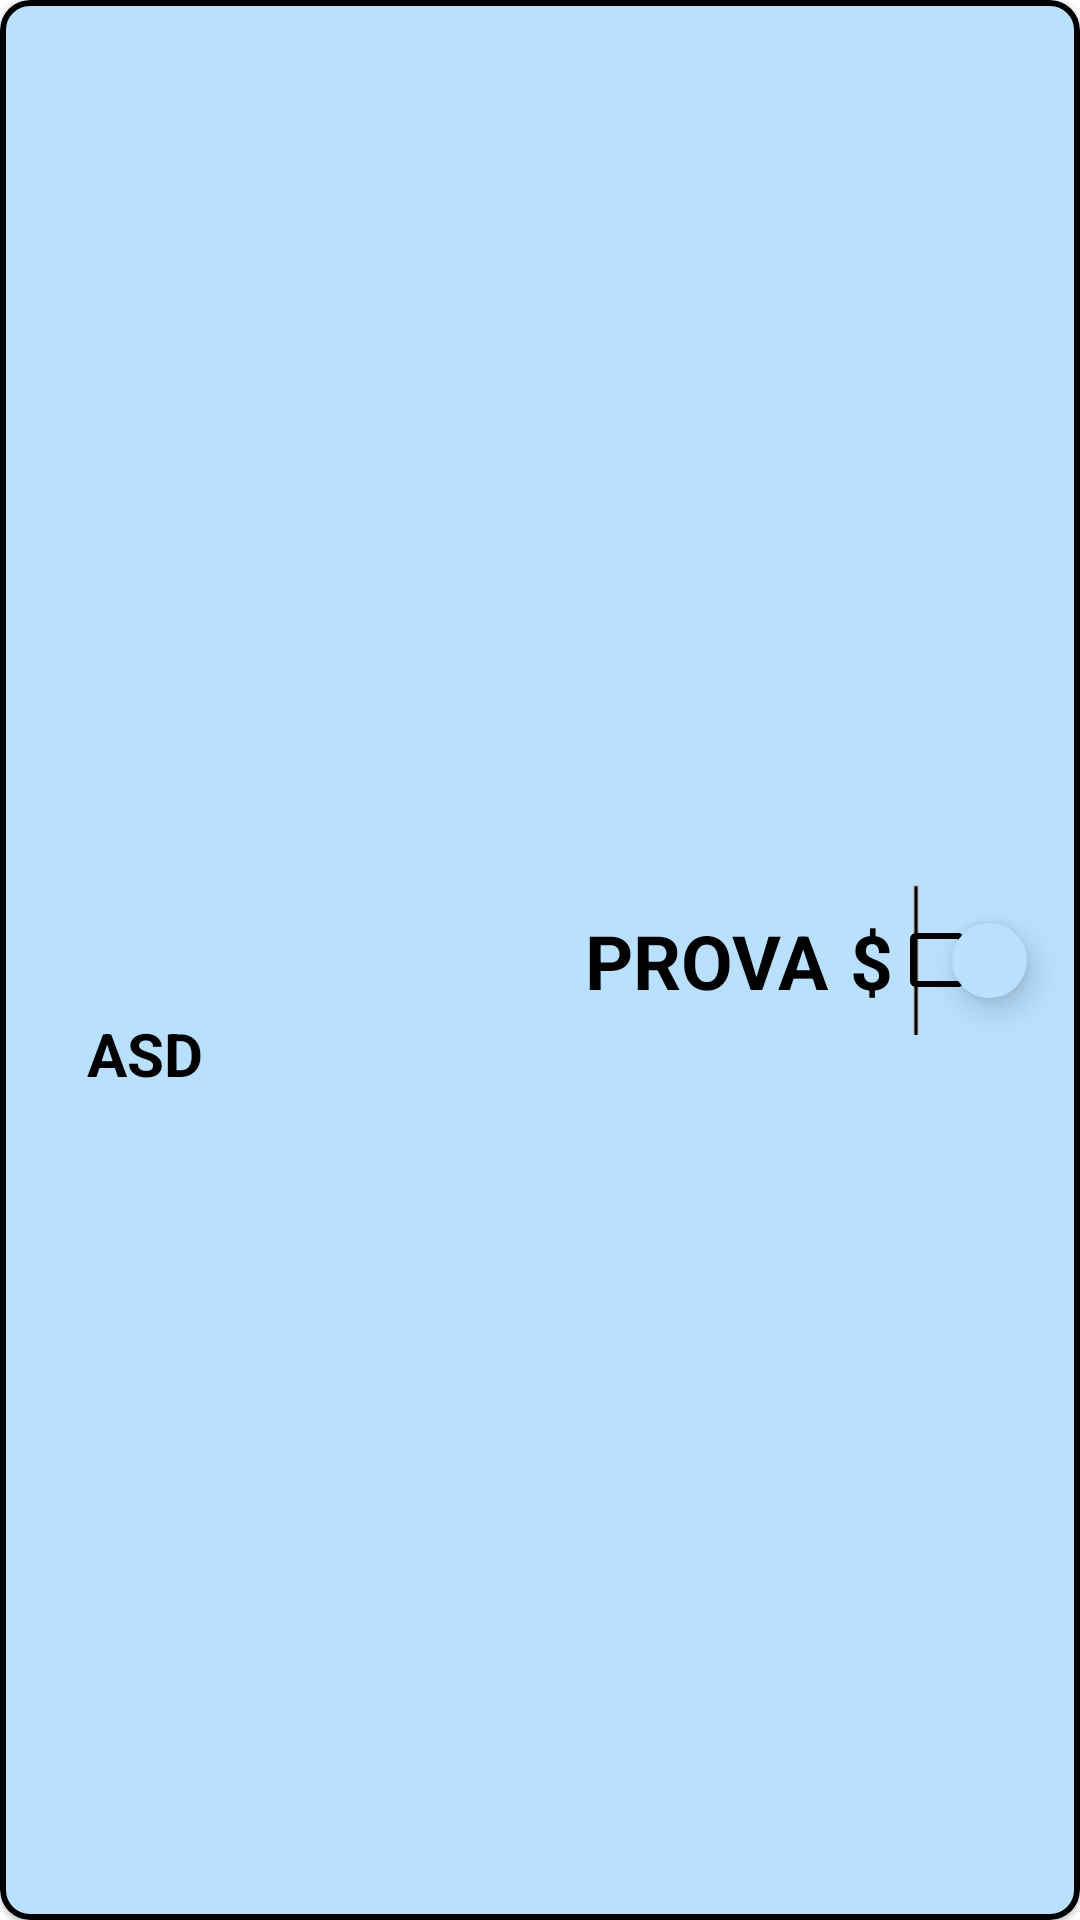

Here is an Android app screen rendered from its layout file. Give the layout XML and the strings, colors and styles it references.
<!-- AndroidManifest.xml: application theme Theme.Ratatouille23 -->
<!-- res/layout/fragment_elemento_gm.xml -->
<?xml version="1.0" encoding="utf-8"?>
<com.google.android.material.card.MaterialCardView xmlns:android="http://schemas.android.com/apk/res/android"
    android:layout_width="405dp"
    android:layout_height="50dp"
    xmlns:app="http://schemas.android.com/apk/res-auto"
    app:strokeColor="@color/black"
    app:strokeWidth="2dp"
    app:cardCornerRadius="10dp"
    android:layout_marginBottom="10dp"
    android:layout_marginLeft="22dp"
    android:layout_marginTop="10dp">

    <androidx.constraintlayout.widget.ConstraintLayout
        android:id="@+id/constraintElementoGM"
        android:layout_width="match_parent"
        android:layout_height="match_parent"
        android:background="#B9E0FF">

        <TextView
            android:id="@+id/txtNomeElemento"
            android:layout_width="wrap_content"
            android:layout_height="wrap_content"
            android:text="ASD"
            android:textColor="@color/black"
            android:textSize="20dp"
            android:textStyle="bold"
            app:layout_constraintBottom_toBottomOf="parent"
            app:layout_constraintEnd_toEndOf="parent"
            app:layout_constraintHorizontal_bias="0.09"
            app:layout_constraintStart_toStartOf="parent"
            app:layout_constraintTop_toTopOf="parent"
            app:layout_constraintVertical_bias="0.551" />

        <TextView
            android:id="@+id/txtPrezzoElemento"
            android:layout_width="wrap_content"
            android:layout_height="wrap_content"
            android:text="PROVA"
            android:textColor="@color/black"
            android:textSize="25dp"
            android:textStyle="bold"
            app:layout_constraintBottom_toBottomOf="parent"
            app:layout_constraintEnd_toEndOf="parent"
            app:layout_constraintHorizontal_bias="0.7"
            app:layout_constraintStart_toStartOf="parent"
            app:layout_constraintTop_toTopOf="parent" />

        <TextView
            android:layout_width="wrap_content"
            android:layout_height="wrap_content"
            android:text="$"
            android:textColor="@color/black"
            android:textSize="25dp"
            android:textStyle="bold"
            app:layout_constraintBottom_toBottomOf="parent"
            app:layout_constraintEnd_toEndOf="parent"
            app:layout_constraintHorizontal_bias="0.82"
            app:layout_constraintStart_toStartOf="parent"
            app:layout_constraintTop_toTopOf="parent" />

        <ImageView
            android:layout_width="2dp"
            android:layout_height="50dp"
            android:layout_gravity="center"
            android:background="#C1C1C1"
            android:src="@drawable/line_1"
            app:layout_constraintBottom_toBottomOf="parent"
            app:layout_constraintEnd_toEndOf="parent"
            app:layout_constraintHorizontal_bias="0.85"
            app:layout_constraintStart_toStartOf="parent"
            app:layout_constraintTop_toTopOf="parent"
            app:layout_constraintVertical_bias="0.50" />

        <com.google.android.material.floatingactionbutton.FloatingActionButton
            android:id="@+id/btnInfo"
            android:layout_width="25dp"
            android:layout_height="25dp"
            android:backgroundTint="#B9E0FF"
            android:src="@drawable/ic_baseline_info_24"
            app:borderWidth="0dp"
            app:fabCustomSize="25dp"
            app:layout_constraintBottom_toBottomOf="parent"
            app:layout_constraintEnd_toEndOf="parent"
            app:layout_constraintHorizontal_bias="0.98"
            app:layout_constraintStart_toStartOf="parent"
            app:layout_constraintTop_toTopOf="parent"
            app:maxImageSize="25dp" />

        <CheckBox
            android:id="@+id/chechBoxElementiGm"
            android:layout_width="70dp"
            android:layout_height="70dp"
            android:layout_marginRight="-7dp"
            android:buttonTint="@color/black"
            android:textColorHint="@color/black"
            app:layout_constraintBottom_toBottomOf="parent"
            app:layout_constraintEnd_toEndOf="parent"
            app:layout_constraintHorizontal_bias="0.999"
            app:layout_constraintStart_toStartOf="parent"
            app:layout_constraintTop_toTopOf="parent" />

    </androidx.constraintlayout.widget.ConstraintLayout>

</com.google.android.material.card.MaterialCardView>
<!-- resources referenced by this layout -->
<resources>
  <color name="black">#FF000000</color>
  <!-- drawable line_1 (drawable) -->
  <vector xmlns:android="http://schemas.android.com/apk/res/android"
      android:width="4dp"
      android:height="140dp"
      android:viewportWidth="4"
      android:viewportHeight="80">
    <path
        android:pathData="M1.994,0.7L1.994,80"
        android:strokeWidth="3"
        android:fillColor="#00000000"
        android:strokeColor="#000000"/>
  </vector>
  <style name="Theme.Ratatouille23" parent="Theme.MaterialComponents.DayNight.DarkActionBar">
          
          <item name="colorPrimary">@color/purple_500</item>
          <item name="colorPrimaryVariant">@color/purple_700</item>
          <item name="colorOnPrimary">@color/white</item>
          
          <item name="colorSecondary">@color/teal_200</item>
          <item name="colorSecondaryVariant">@color/teal_700</item>
          <item name="colorOnSecondary">@color/black</item>
          
          <item name="android:statusBarColor">?attr/colorPrimaryVariant</item>
          
      </style>
  <color name="purple_500">#FF6200EE</color>
  <color name="purple_700">#FF3700B3</color>
  <color name="white">#FFFFFFFF</color>
  <color name="teal_200">#FF03DAC5</color>
  <color name="teal_700">#FF018786</color>
</resources>
